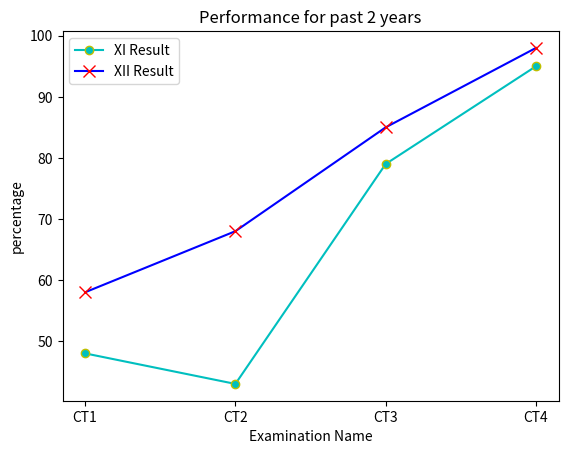

This figure's Python source:
import matplotlib.pyplot as pl
x=["CT1",'CT2','CT3','CT4']
eleven=[48,43,79,95]
twelve=[58,68,85,98]

pl.plot(x,eleven,'c',marker="o",markersize="6",markeredgecolor='y',label="XI Result")
pl.plot(x,twelve,'b',marker="x",markersize="8",markeredgecolor='r',label="XII Result")
pl.xlabel("Examination Name")
pl.ylabel("percentage")
pl.title("Performance for past 2 years")
pl.legend()
pl.show()
